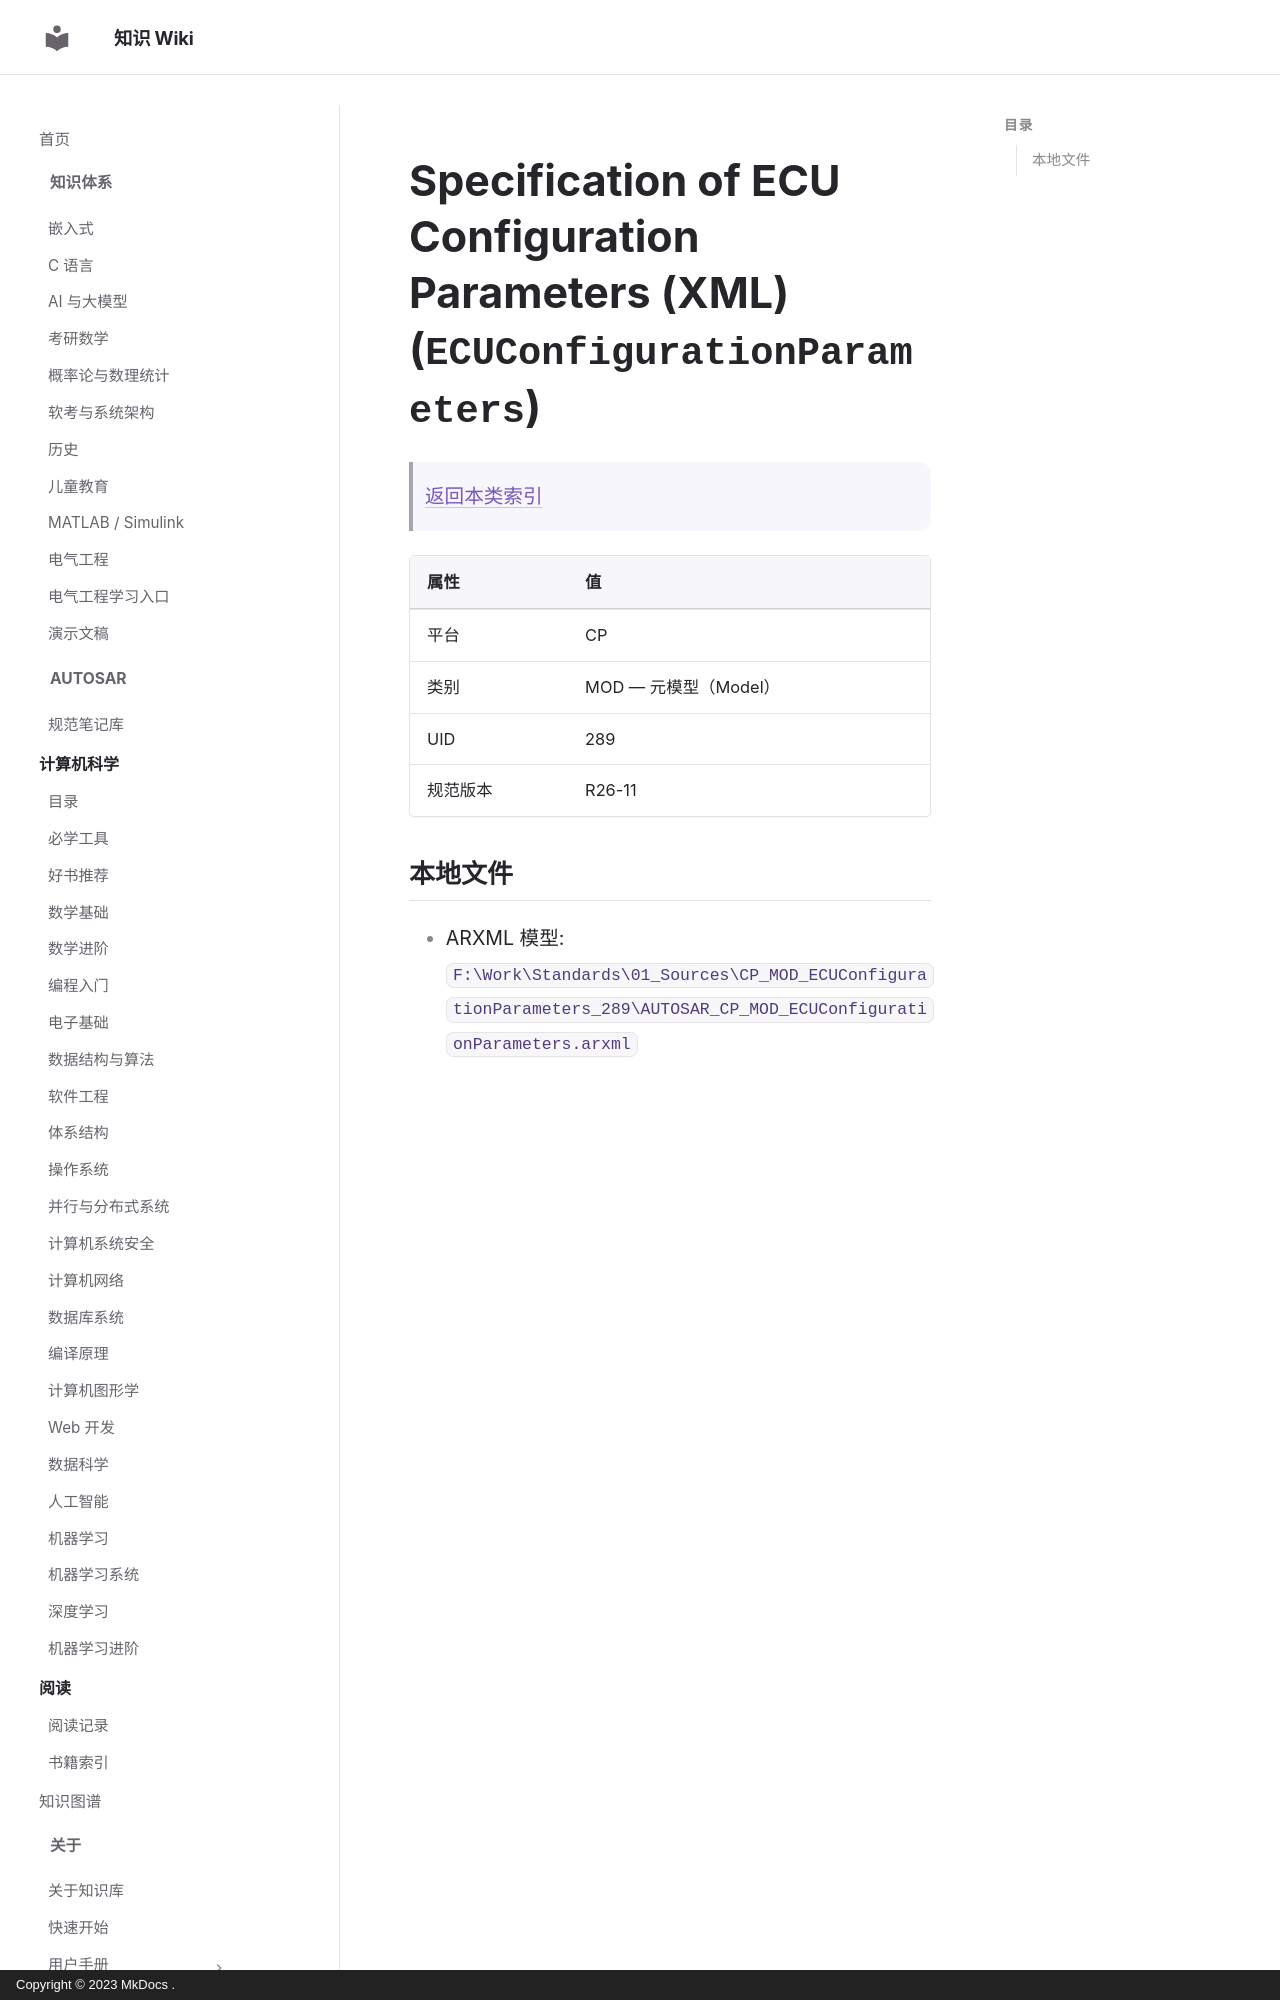

repository: ilikui/wiki · page: types/autosar/specs/CP/MOD/ECUConfigurationParameters/index.html · generator: mkdocs · copyright: Copyright © 2023 MkDocs .

# Specification of ECU Configuration Parameters (XML) (`ECUConfigurationParameters`)

> [返回本类索引](index.md)

| 属性 | 值 |
|---|---|
| 平台 | CP |
| 类别 | MOD — 元模型（Model） |
| UID | 289 |
| 规范版本 | R26-11 |

## 本地文件
